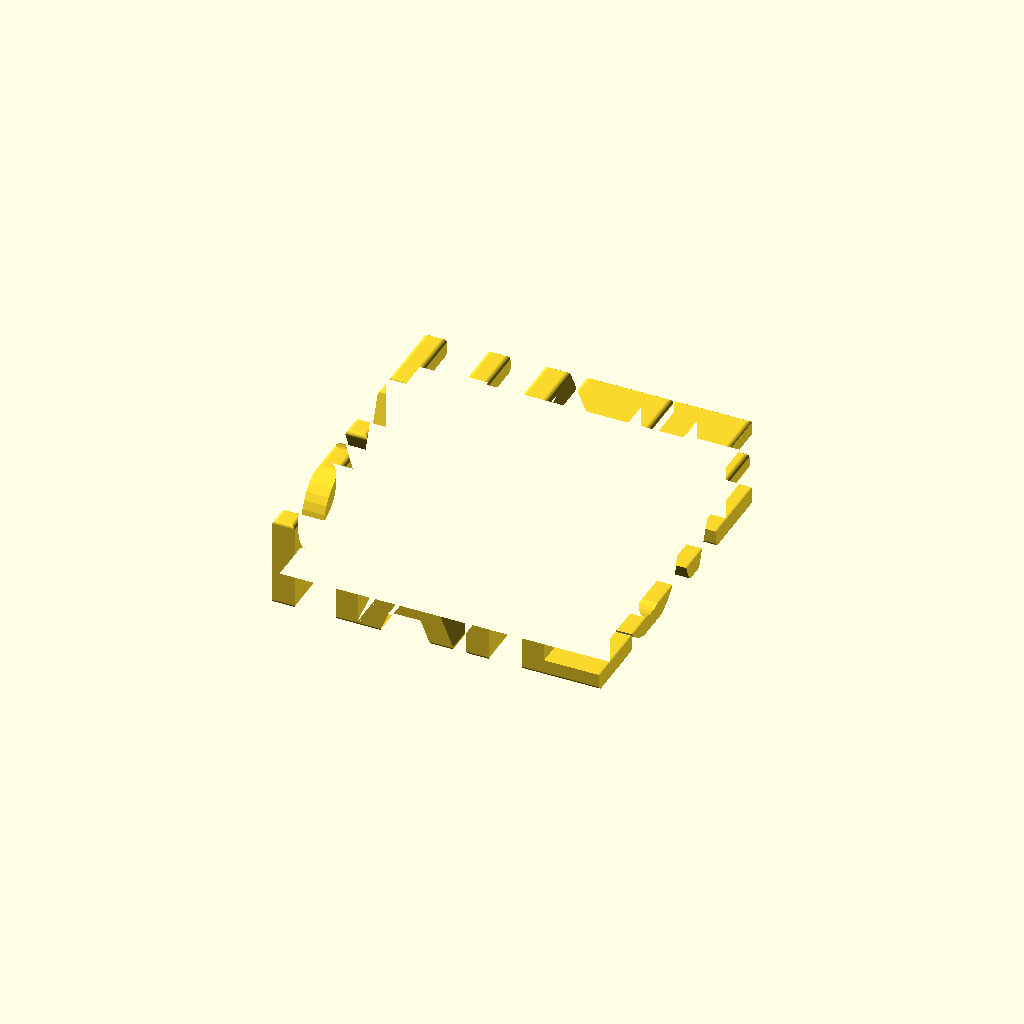
Cell 1: the model at its default parameters.
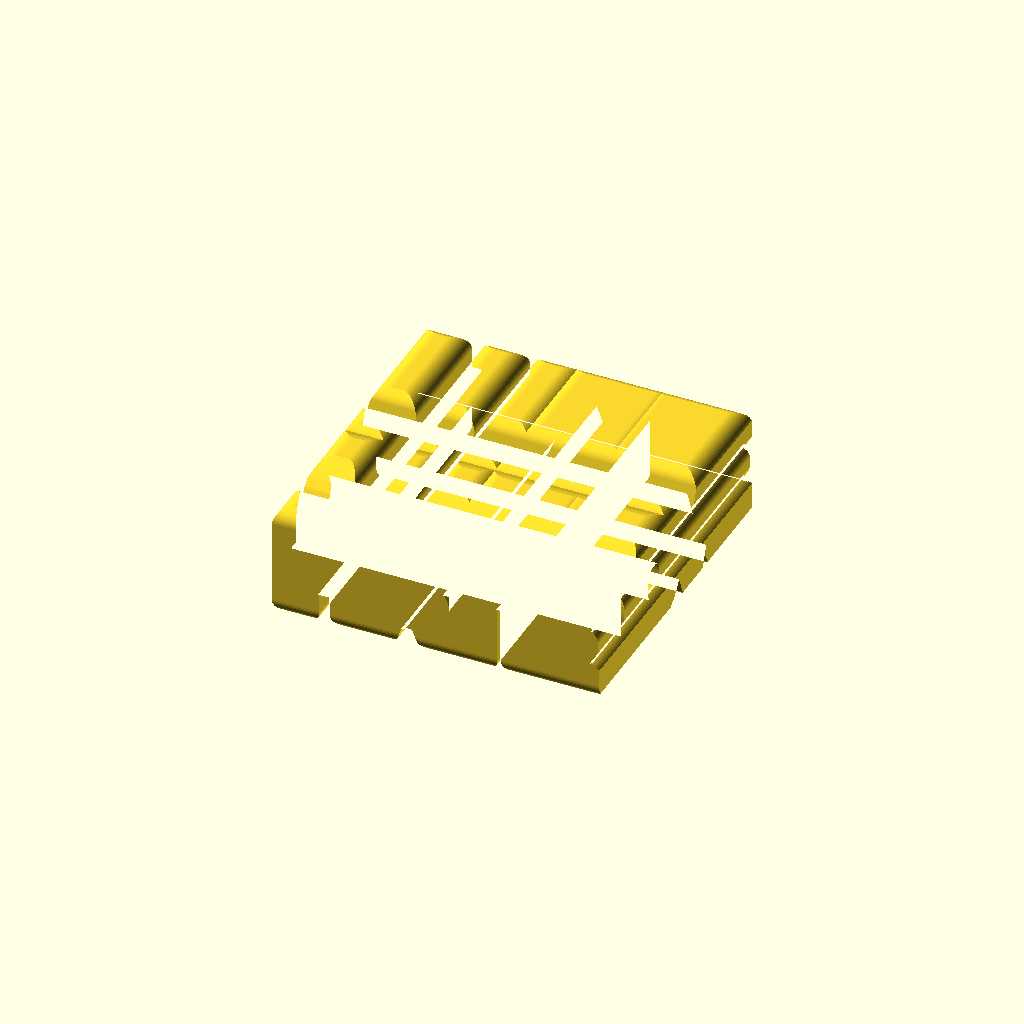
Cell 2: the same model with boldness = 2.
One fixed orthographic camera (rotation 55°, 0°, 25°; colour scheme Cornfield) for every cell.
Source of the model, inputs/thingiverse/files/thing-676914/TwoWordSculpture.scad:
// The word visible when looking at the object from the front
first_word = "LOVE";
// The word visible when looking at the object from the side
second_word = "HATE";

// The font to use (use standard font names)
font = "Helvetica";

// How much to thicken the font
boldness = 0.5; // [0:2]

module Word(word) {
    resize([size,0], auto=1) 
      linear_extrude(height = size, convexity = 10, center=true)
        offset(boldness) 
          text(word, size=10, halign="center", valign="center", font = font);
}


$fn=64;
size = max(len(first_word), len(second_word)) * 10;

intersection() {
    rotate([90, 0, 90]) Word(first_word);
    rotate([90, 0, 0]) Word(second_word);
}
Parameter table extracted from the source (name, type, default, range or options):
first_word: string, default "LOVE"
second_word: string, default "HATE"
font: string, default "Helvetica"
boldness: number, default 0.5, range 0 to 2
